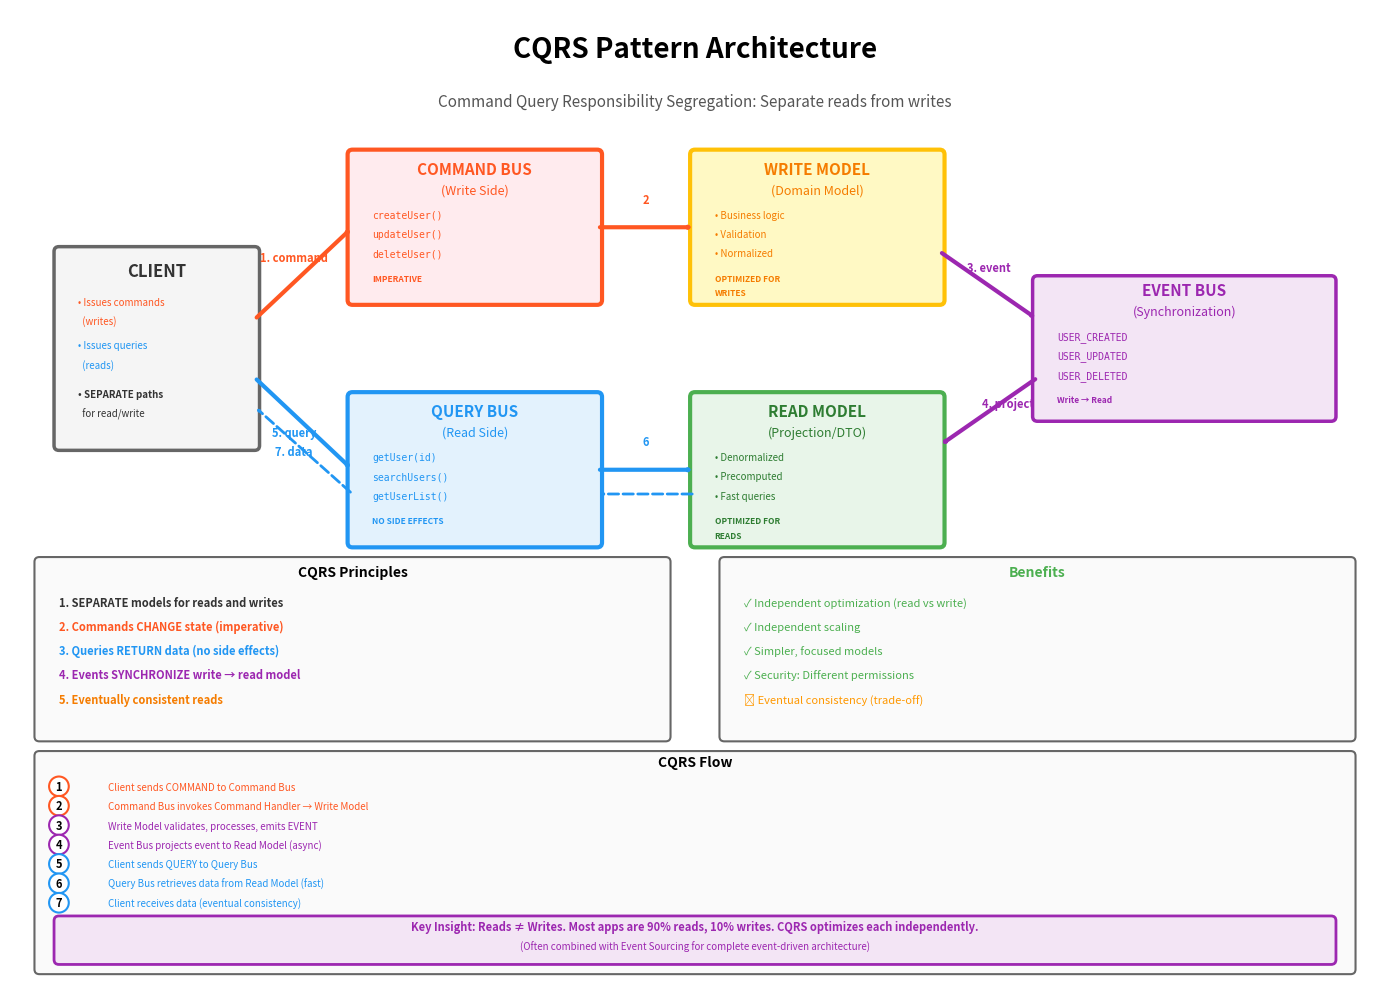

The script that saved this image: (Note: this script raises an exception after producing the figure.)
import matplotlib.pyplot as plt
import matplotlib.patches as mpatches
from matplotlib.patches import FancyBboxPatch, FancyArrowPatch, Circle, Rectangle
import numpy as np

# Create figure and axis
fig, ax = plt.subplots(1, 1, figsize=(14, 10))
ax.set_xlim(0, 14)
ax.set_ylim(0, 10)
ax.axis('off')

# Title
ax.text(7, 9.5, 'CQRS Pattern Architecture', 
        fontsize=20, weight='bold', ha='center')
ax.text(7, 9.0, 'Command Query Responsibility Segregation: Separate reads from writes',
        fontsize=11, ha='center', style='italic', color='#555')

# Color scheme
color_command = '#FF5722'
color_query = '#2196F3'
color_write_model = '#FFC107'
color_read_model = '#4CAF50'
color_event = '#9C27B0'

# ===== CLIENT =====
client_box = FancyBboxPatch((0.5, 5.5), 2.0, 2.0,
                           boxstyle="round,pad=0.05", 
                           edgecolor='#666', facecolor='#F5F5F5',
                           linewidth=2.5)
ax.add_patch(client_box)
ax.text(1.5, 7.25, 'CLIENT', fontsize=12, ha='center', weight='bold', color='#333')
ax.text(0.7, 6.95, '• Issues commands', fontsize=7, ha='left', color=color_command)
ax.text(0.7, 6.75, '  (writes)', fontsize=7, ha='left', color=color_command)
ax.text(0.7, 6.5, '• Issues queries', fontsize=7, ha='left', color=color_query)
ax.text(0.7, 6.3, '  (reads)', fontsize=7, ha='left', color=color_query)
ax.text(0.7, 6.0, '• SEPARATE paths', fontsize=7, ha='left', weight='bold', color='#333')
ax.text(0.7, 5.8, '  for read/write', fontsize=7, ha='left', color='#333')

# ===== COMMAND SIDE (WRITE) =====
command_bus_box = FancyBboxPatch((3.5, 7.0), 2.5, 1.5,
                                boxstyle="round,pad=0.05", 
                                edgecolor='#FF5722', facecolor='#FFEBEE',
                                linewidth=3)
ax.add_patch(command_bus_box)
ax.text(4.75, 8.3, 'COMMAND BUS', fontsize=11, ha='center', weight='bold', color=color_command)
ax.text(4.75, 8.1, '(Write Side)', fontsize=9, ha='center', style='italic', color=color_command)

ax.text(3.7, 7.85, 'createUser()', fontsize=7, ha='left', family='monospace', color=color_command)
ax.text(3.7, 7.65, 'updateUser()', fontsize=7, ha='left', family='monospace', color=color_command)
ax.text(3.7, 7.45, 'deleteUser()', fontsize=7, ha='left', family='monospace', color=color_command)
ax.text(3.7, 7.2, 'IMPERATIVE', fontsize=6, ha='left', weight='bold', color=color_command, style='italic')

write_model_box = FancyBboxPatch((7.0, 7.0), 2.5, 1.5,
                                boxstyle="round,pad=0.05", 
                                edgecolor='#FFC107', facecolor='#FFF9C4',
                                linewidth=3)
ax.add_patch(write_model_box)
ax.text(8.25, 8.3, 'WRITE MODEL', fontsize=11, ha='center', weight='bold', color='#F57C00')
ax.text(8.25, 8.1, '(Domain Model)', fontsize=9, ha='center', style='italic', color='#F57C00')

ax.text(7.2, 7.85, '• Business logic', fontsize=7, ha='left', color='#F57C00')
ax.text(7.2, 7.65, '• Validation', fontsize=7, ha='left', color='#F57C00')
ax.text(7.2, 7.45, '• Normalized', fontsize=7, ha='left', color='#F57C00')
ax.text(7.2, 7.2, 'OPTIMIZED FOR', fontsize=6, ha='left', weight='bold', color='#F57C00', style='italic')
ax.text(7.2, 7.05, 'WRITES', fontsize=6, ha='left', weight='bold', color='#F57C00', style='italic')

# ===== QUERY SIDE (READ) =====
query_bus_box = FancyBboxPatch((3.5, 4.5), 2.5, 1.5,
                              boxstyle="round,pad=0.05", 
                              edgecolor='#2196F3', facecolor='#E3F2FD',
                              linewidth=3)
ax.add_patch(query_bus_box)
ax.text(4.75, 5.8, 'QUERY BUS', fontsize=11, ha='center', weight='bold', color=color_query)
ax.text(4.75, 5.6, '(Read Side)', fontsize=9, ha='center', style='italic', color=color_query)

ax.text(3.7, 5.35, 'getUser(id)', fontsize=7, ha='left', family='monospace', color=color_query)
ax.text(3.7, 5.15, 'searchUsers()', fontsize=7, ha='left', family='monospace', color=color_query)
ax.text(3.7, 4.95, 'getUserList()', fontsize=7, ha='left', family='monospace', color=color_query)
ax.text(3.7, 4.7, 'NO SIDE EFFECTS', fontsize=6, ha='left', weight='bold', color=color_query, style='italic')

read_model_box = FancyBboxPatch((7.0, 4.5), 2.5, 1.5,
                               boxstyle="round,pad=0.05", 
                               edgecolor='#4CAF50', facecolor='#E8F5E9',
                               linewidth=3)
ax.add_patch(read_model_box)
ax.text(8.25, 5.8, 'READ MODEL', fontsize=11, ha='center', weight='bold', color='#2E7D32')
ax.text(8.25, 5.6, '(Projection/DTO)', fontsize=9, ha='center', style='italic', color='#2E7D32')

ax.text(7.2, 5.35, '• Denormalized', fontsize=7, ha='left', color='#2E7D32')
ax.text(7.2, 5.15, '• Precomputed', fontsize=7, ha='left', color='#2E7D32')
ax.text(7.2, 4.95, '• Fast queries', fontsize=7, ha='left', color='#2E7D32')
ax.text(7.2, 4.7, 'OPTIMIZED FOR', fontsize=6, ha='left', weight='bold', color='#2E7D32', style='italic')
ax.text(7.2, 4.55, 'READS', fontsize=6, ha='left', weight='bold', color='#2E7D32', style='italic')

# ===== EVENT BUS (SYNCHRONIZATION) =====
event_box = FancyBboxPatch((10.5, 5.8), 3.0, 1.4,
                          boxstyle="round,pad=0.05", 
                          edgecolor='#9C27B0', facecolor='#F3E5F5',
                          linewidth=2.5)
ax.add_patch(event_box)
ax.text(12.0, 7.05, 'EVENT BUS', fontsize=11, ha='center', weight='bold', color='#9C27B0')
ax.text(12.0, 6.85, '(Synchronization)', fontsize=9, ha='center', style='italic', color='#9C27B0')

ax.text(10.7, 6.6, 'USER_CREATED', fontsize=7, ha='left', family='monospace', color='#9C27B0')
ax.text(10.7, 6.4, 'USER_UPDATED', fontsize=7, ha='left', family='monospace', color='#9C27B0')
ax.text(10.7, 6.2, 'USER_DELETED', fontsize=7, ha='left', family='monospace', color='#9C27B0')
ax.text(10.7, 5.95, 'Write → Read', fontsize=6, ha='left', weight='bold', color='#9C27B0', style='italic')

# ===== ARROWS =====

# Client → Command Bus
arrow1 = FancyArrowPatch((2.5, 6.8), (3.5, 7.75),
                        arrowstyle='->,head_width=0.4,head_length=0.6',
                        color=color_command, linewidth=3)
ax.add_patch(arrow1)
ax.text(2.9, 7.4, '1. command', fontsize=8, ha='center', weight='bold', color=color_command)

# Command Bus → Write Model
arrow2 = FancyArrowPatch((6.0, 7.75), (7.0, 7.75),
                        arrowstyle='->,head_width=0.4,head_length=0.6',
                        color=color_command, linewidth=3)
ax.add_patch(arrow2)
ax.text(6.5, 8.0, '2', fontsize=8, ha='center', weight='bold', color=color_command)

# Write Model → Event Bus
arrow3 = FancyArrowPatch((9.5, 7.5), (10.5, 6.8),
                        arrowstyle='->,head_width=0.4,head_length=0.6',
                        color=color_event, linewidth=3)
ax.add_patch(arrow3)
ax.text(10.0, 7.3, '3. event', fontsize=8, ha='center', weight='bold', color=color_event)

# Event Bus → Read Model
arrow4 = FancyArrowPatch((10.5, 6.2), (9.5, 5.5),
                        arrowstyle='->,head_width=0.4,head_length=0.6',
                        color=color_event, linewidth=3)
ax.add_patch(arrow4)
ax.text(10.2, 5.9, '4. project', fontsize=8, ha='center', weight='bold', color=color_event)

# Client → Query Bus
arrow5 = FancyArrowPatch((2.5, 6.2), (3.5, 5.25),
                        arrowstyle='->,head_width=0.4,head_length=0.6',
                        color=color_query, linewidth=3)
ax.add_patch(arrow5)
ax.text(2.9, 5.6, '5. query', fontsize=8, ha='center', weight='bold', color=color_query)

# Query Bus → Read Model
arrow6 = FancyArrowPatch((6.0, 5.25), (7.0, 5.25),
                        arrowstyle='->,head_width=0.4,head_length=0.6',
                        color=color_query, linewidth=3)
ax.add_patch(arrow6)
ax.text(6.5, 5.5, '6', fontsize=8, ha='center', weight='bold', color=color_query)

# Read Model → Query Bus (return)
arrow7 = FancyArrowPatch((7.0, 5.0), (6.0, 5.0),
                        arrowstyle='->,head_width=0.4,head_length=0.6',
                        color=color_query, linewidth=2, linestyle='dashed')
ax.add_patch(arrow7)

# Query Bus → Client (return)
arrow8 = FancyArrowPatch((3.5, 5.0), (2.5, 5.9),
                        arrowstyle='->,head_width=0.4,head_length=0.6',
                        color=color_query, linewidth=2, linestyle='dashed')
ax.add_patch(arrow8)
ax.text(2.9, 5.4, '7. data', fontsize=8, ha='center', weight='bold', color=color_query)

# ===== KEY PRINCIPLES =====
principles_box = FancyBboxPatch((0.3, 2.5), 6.4, 1.8,
                               boxstyle="round,pad=0.05", 
                               edgecolor='#666', facecolor='#FAFAFA',
                               linewidth=1.5)
ax.add_patch(principles_box)
ax.text(3.5, 4.15, 'CQRS Principles', fontsize=10, ha='center', weight='bold')

principles = [
    ('1. SEPARATE models for reads and writes', 3.85, '#333'),
    ('2. Commands CHANGE state (imperative)', 3.60, color_command),
    ('3. Queries RETURN data (no side effects)', 3.35, color_query),
    ('4. Events SYNCHRONIZE write → read model', 3.10, color_event),
    ('5. Eventually consistent reads', 2.85, '#F57C00')
]

for text, y, color in principles:
    ax.text(0.5, y, text, fontsize=8, ha='left', color=color, weight='bold')

# ===== BENEFITS =====
benefits_box = FancyBboxPatch((7.3, 2.5), 6.4, 1.8,
                             boxstyle="round,pad=0.05", 
                             edgecolor='#666', facecolor='#FAFAFA',
                             linewidth=1.5)
ax.add_patch(benefits_box)
ax.text(10.5, 4.15, 'Benefits', fontsize=10, ha='center', weight='bold', color='#4CAF50')

benefits = [
    ('✓ Independent optimization (read vs write)', 3.85, '#4CAF50'),
    ('✓ Independent scaling', 3.60, '#4CAF50'),
    ('✓ Simpler, focused models', 3.35, '#4CAF50'),
    ('✓ Security: Different permissions', 3.10, '#4CAF50'),
    ('✗ Eventual consistency (trade-off)', 2.85, '#FF9800')
]

for text, y, color in benefits:
    ax.text(7.5, y, text, fontsize=8, ha='left', color=color)

# ===== FLOW DIAGRAM =====
flow_box = FancyBboxPatch((0.3, 0.1), 13.4, 2.2,
                         boxstyle="round,pad=0.05", 
                         edgecolor='#666', facecolor='#FAFAFA',
                         linewidth=1.5)
ax.add_patch(flow_box)
ax.text(7, 2.2, 'CQRS Flow', fontsize=10, ha='center', weight='bold')

flow_steps = [
    ('1', 'Client sends COMMAND to Command Bus', 1.95, color_command),
    ('2', 'Command Bus invokes Command Handler → Write Model', 1.75, color_command),
    ('3', 'Write Model validates, processes, emits EVENT', 1.55, color_event),
    ('4', 'Event Bus projects event to Read Model (async)', 1.35, color_event),
    ('5', 'Client sends QUERY to Query Bus', 1.15, color_query),
    ('6', 'Query Bus retrieves data from Read Model (fast)', 0.95, color_query),
    ('7', 'Client receives data (eventual consistency)', 0.75, color_query)
]

for num, text, y, color in flow_steps:
    ax.text(0.5, y, num, fontsize=8, ha='center', weight='bold',
           bbox=dict(boxstyle='circle', facecolor='white', edgecolor=color, linewidth=1.5))
    ax.text(1.0, y, text, fontsize=7, ha='left', color=color)

# Key insight
insight_box = FancyBboxPatch((0.5, 0.2), 13.0, 0.4,
                            boxstyle="round,pad=0.05", 
                            edgecolor='#9C27B0', facecolor='#F3E5F5',
                            linewidth=2)
ax.add_patch(insight_box)
ax.text(7, 0.5, 'Key Insight: Reads ≠ Writes. Most apps are 90% reads, 10% writes. CQRS optimizes each independently.', 
       fontsize=8, ha='center', weight='bold', color='#9C27B0')
ax.text(7, 0.3, '(Often combined with Event Sourcing for complete event-driven architecture)', 
       fontsize=7, ha='center', style='italic', color='#9C27B0')

plt.tight_layout()
plt.savefig('docs/images/cqrs_pattern.png', dpi=300, bbox_inches='tight', facecolor='white')
print("✓ CQRS Pattern diagram generated: docs/images/cqrs_pattern.png")

